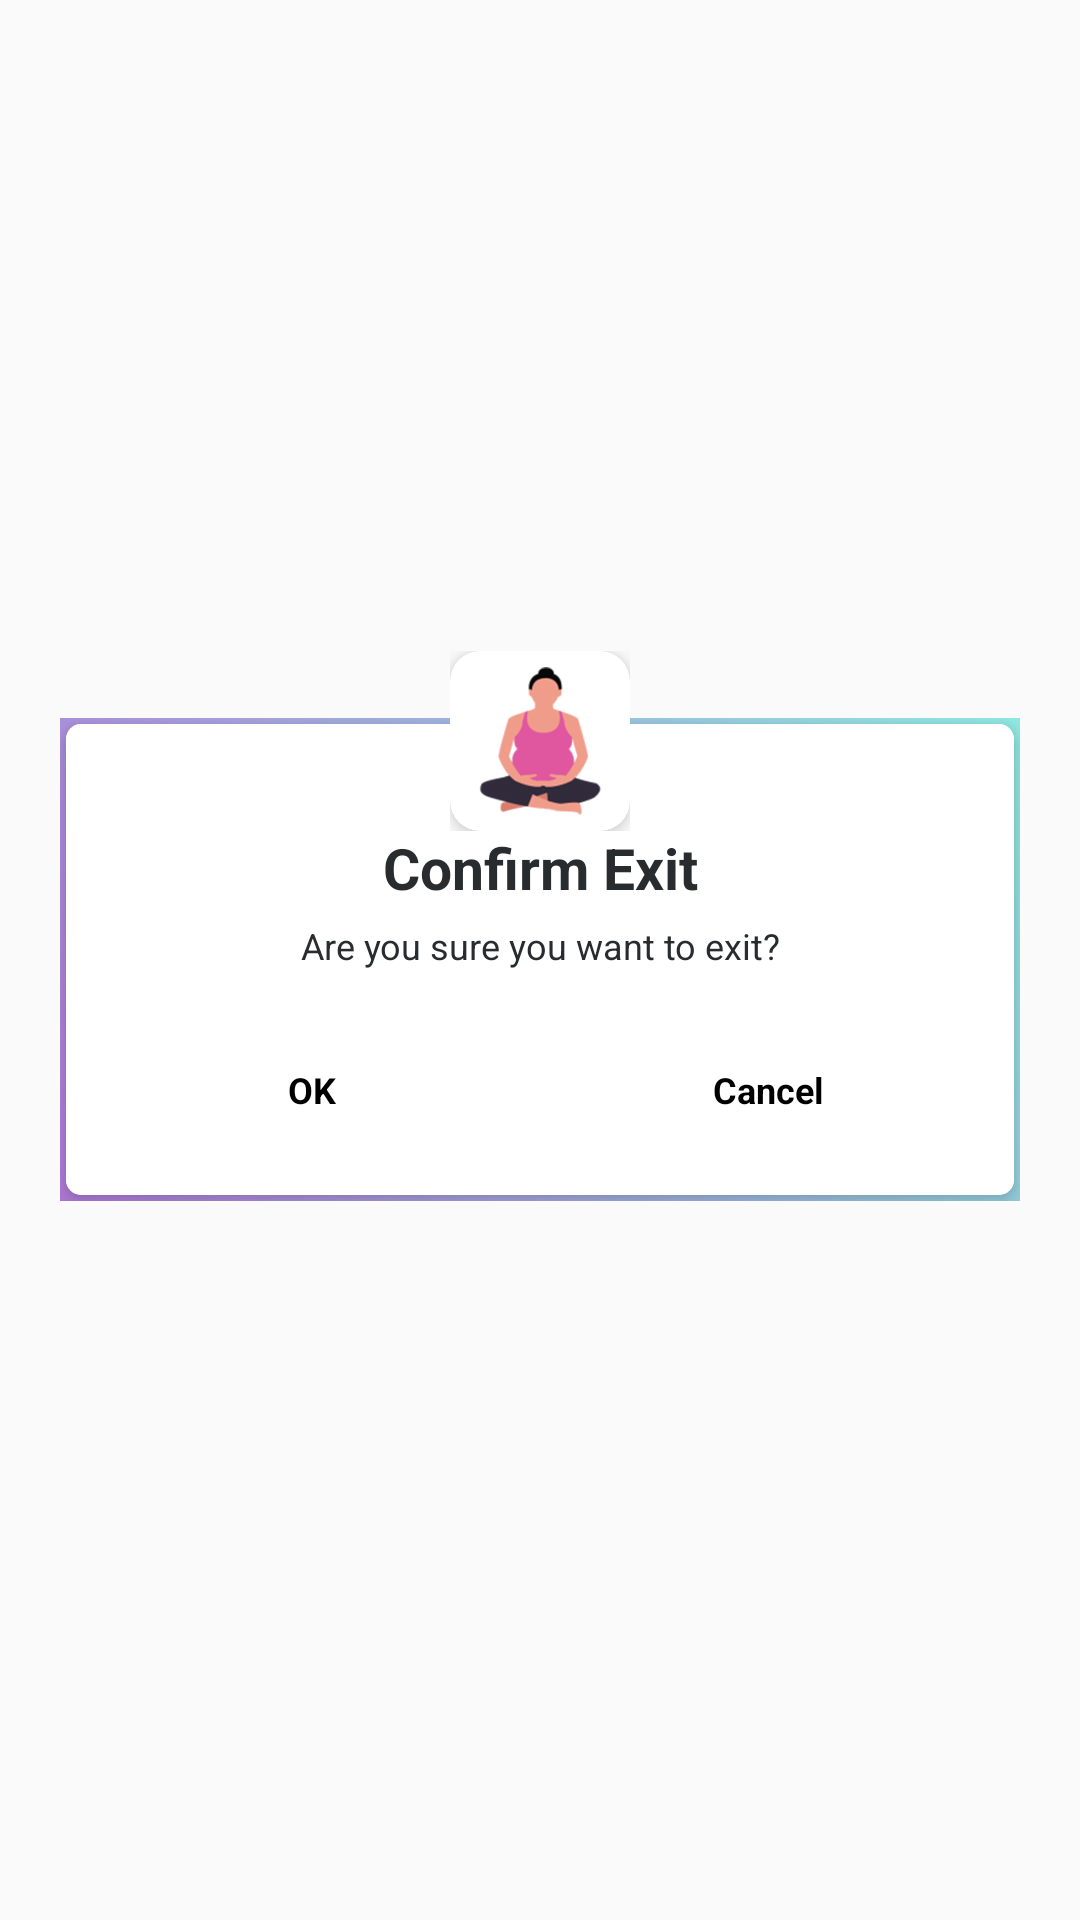

This screen was rendered from an Android layout file. Write that file and the resources it references.
<!-- AndroidManifest.xml: application theme AppTheme -->
<!-- res/layout/exit_confirm_dialog.xml -->
<?xml version="1.0" encoding="utf-8"?>
<RelativeLayout xmlns:android="http://schemas.android.com/apk/res/android"
    xmlns:aapt="http://schemas.android.com/aapt"
    xmlns:app="http://schemas.android.com/apk/res-auto"
    android:layout_width="match_parent"
    android:layout_height="match_parent">

    <RelativeLayout
        android:layout_width="match_parent"
        android:layout_height="wrap_content"
        android:layout_centerInParent="true"
        android:layout_margin="20dp">

        <RelativeLayout
            android:layout_width="match_parent"
            android:layout_height="wrap_content"
            android:layout_centerInParent="true"
            android:layout_marginTop="45dp"
            android:background="@drawable/a1_grad"
            android:orientation="vertical">

            <androidx.cardview.widget.CardView
                android:layout_width="match_parent"
                android:layout_height="wrap_content"
                android:layout_margin="2dp"
                android:divider="@android:color/transparent"
                android:dividerHeight="0px"
                android:elevation="3dp"
                android:orientation="vertical"
                app:cardCornerRadius="5dp"
                app:cardElevation="5dp"
                >

                <LinearLayout
                    android:layout_width="match_parent"
                    android:layout_height="wrap_content"
                    android:background="@color/white"
                    android:orientation="vertical">

                    <View
                        android:layout_width="match_parent"
                        android:layout_height="30dp" />

                    <TextView
                        android:id="@+id/msg_title"
                        android:layout_width="match_parent"
                        android:layout_height="wrap_content"
                        android:gravity="center"
                        android:text="Confirm Exit"
                        android:layout_marginTop="5dp"
                        android:textColor="@color/light_black"
                        android:textSize="19dp"
                        android:textStyle="bold" />

                    <TextView
                        android:id="@+id/message"
                        android:layout_width="match_parent"
                        android:layout_height="wrap_content"
                        android:layout_marginTop="5dp"
                        android:gravity="center"
                        android:paddingLeft="20dp"
                        android:paddingRight="20dp"
                        android:text="Are you sure you want to exit?"
                        android:textColor="@color/light_black"
                        android:textSize="12dp" />

                    <FrameLayout
                        android:id="@+id/f2_adplaceholderr"
                        android:layout_width="match_parent"
                        android:layout_height="wrap_content"
                        android:layout_marginTop="5dp"/>
                    <LinearLayout
                        android:layout_width="match_parent"
                        android:layout_height="50dp"
                        android:layout_gravity="center"
                        android:layout_margin="10dp"
                        android:gravity="center">

                        <RelativeLayout
                            android:id="@+id/ok_btn"
                            android:layout_width="0dp"
                            android:layout_height="30dp"
                            android:layout_weight="1"
                            android:background="@drawable/a2_grad">

                            <TextView
                                android:id="@+id/ok_text"
                                android:layout_width="match_parent"
                                android:layout_height="30dp"
                                android:gravity="center"
                                android:text="OK"
                                android:textColor="@color/black"
                                android:textSize="12dp"
                                android:textStyle="bold" />
                        </RelativeLayout>

                        <View
                            android:layout_width="8dp"
                            android:layout_height="match_parent" />

                        <RelativeLayout
                            android:id="@+id/cancel_btn"
                            android:layout_width="0dp"
                            android:layout_height="30dp"
                            android:layout_weight="1"
                            android:background="@drawable/a2_grad">

                            <TextView
                                android:id="@+id/cancel_text"
                                android:layout_width="match_parent"
                                android:layout_height="match_parent"
                                android:gravity="center"
                                android:text="Cancel"
                                android:textColor="@color/black"
                                android:textSize="12dp"
                                android:textStyle="bold" />
                        </RelativeLayout>
                    </LinearLayout>
                </LinearLayout>
            </androidx.cardview.widget.CardView>
        </RelativeLayout>

        <RelativeLayout
            android:layout_width="60dp"
            android:layout_height="60dp"
            android:layout_centerHorizontal="true">

            <androidx.cardview.widget.CardView
                android:layout_width="match_parent"
                android:layout_height="match_parent"
                android:divider="@android:color/transparent"
                android:dividerHeight="0px"
                android:orientation="vertical"
                android:elevation="3dp"
                app:cardCornerRadius="10dp"
                android:layout_centerInParent="true"
                app:cardElevation="5dp"
                app:cardPreventCornerOverlap="false">

                <ImageView
                    android:layout_width="match_parent"
                    android:layout_height="match_parent"
                    android:layout_gravity="center"
                    android:background="@android:color/transparent"
                    android:padding="4dp"
                    android:src="@mipmap/logo" />
            </androidx.cardview.widget.CardView>
        </RelativeLayout>
    </RelativeLayout>
</RelativeLayout>
<!-- resources referenced by this layout -->
<resources>
  <color name="black">#000000</color>
  <color name="light_black">#282c2f</color>
  <color name="white">#ffffff</color>
  <!-- drawable a1_grad (drawable) -->
  <?xml version="1.0" encoding="utf-8"?>
  <shape xmlns:android="http://schemas.android.com/apk/res/android">
      <gradient
          android:angle="225"
          android:endColor="#B37CDC"
          android:startColor="#91EAE4" />
  
  
  
  
      <corners android:radius="0dp"/>
      
  </shape>
  <!-- mipmap logo: png bitmap (mipmap-xhdpi, 88702 bytes) -->
  <style name="AppTheme" parent="@style/Theme.AppCompat.Light.NoActionBar">
          <item name="colorAccent">@color/colorAccent</item>
          <item name="colorPrimary">@color/colorPrimary</item>
          <item name="colorPrimaryDark">@color/colorPrimaryDark</item>
      </style>
  <color name="colorAccent">#B37CDC</color>
  <color name="colorPrimary">#ECECEC</color>
  <color name="colorPrimaryDark">#DDDDDD</color>
</resources>
